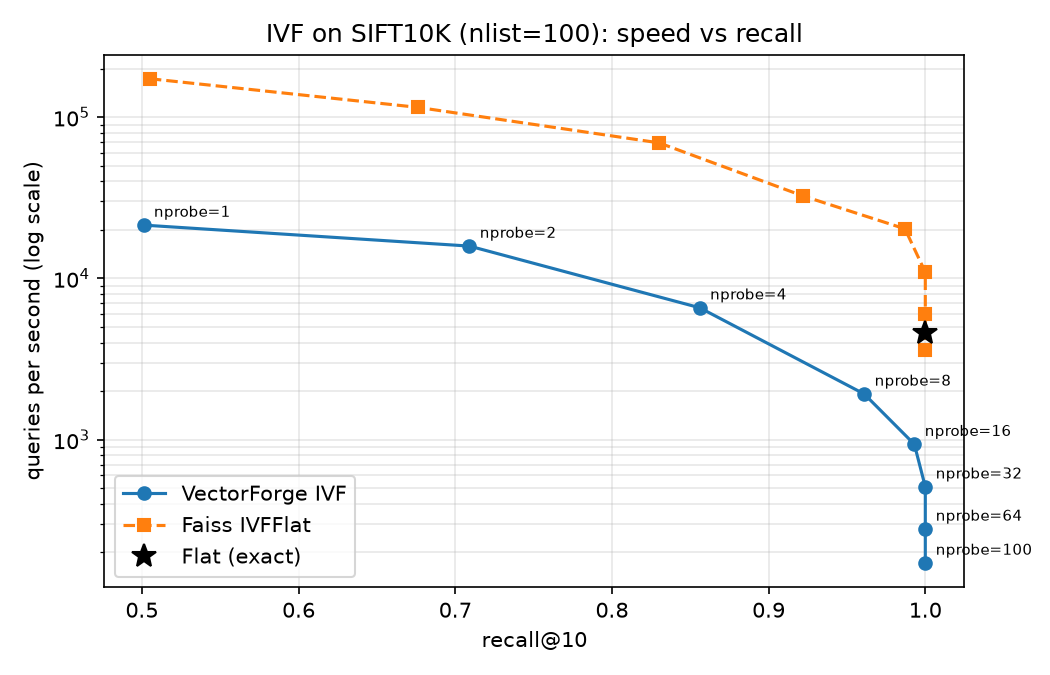

Values plotted in this chart, from the file beside it:
index, nprobe, recall_at_10, qps
flat, -, 1, 4568
vectorforge_ivf, 1, 0.5010, 21406
vectorforge_ivf, 2, 0.7090, 15863
vectorforge_ivf, 4, 0.8560, 6576
vectorforge_ivf, 8, 0.9610, 1920
vectorforge_ivf, 16, 0.9930, 936.1
vectorforge_ivf, 32, 1, 509.8
vectorforge_ivf, 64, 1, 279.1
vectorforge_ivf, 100, 1, 171.8
faiss_ivf, 1, 0.5050, 173100
faiss_ivf, 2, 0.6760, 115022
faiss_ivf, 4, 0.8300, 69290
faiss_ivf, 8, 0.9220, 32438
faiss_ivf, 16, 0.9870, 20300
faiss_ivf, 32, 1, 10930
faiss_ivf, 64, 1, 6006
faiss_ivf, 100, 1, 3615
